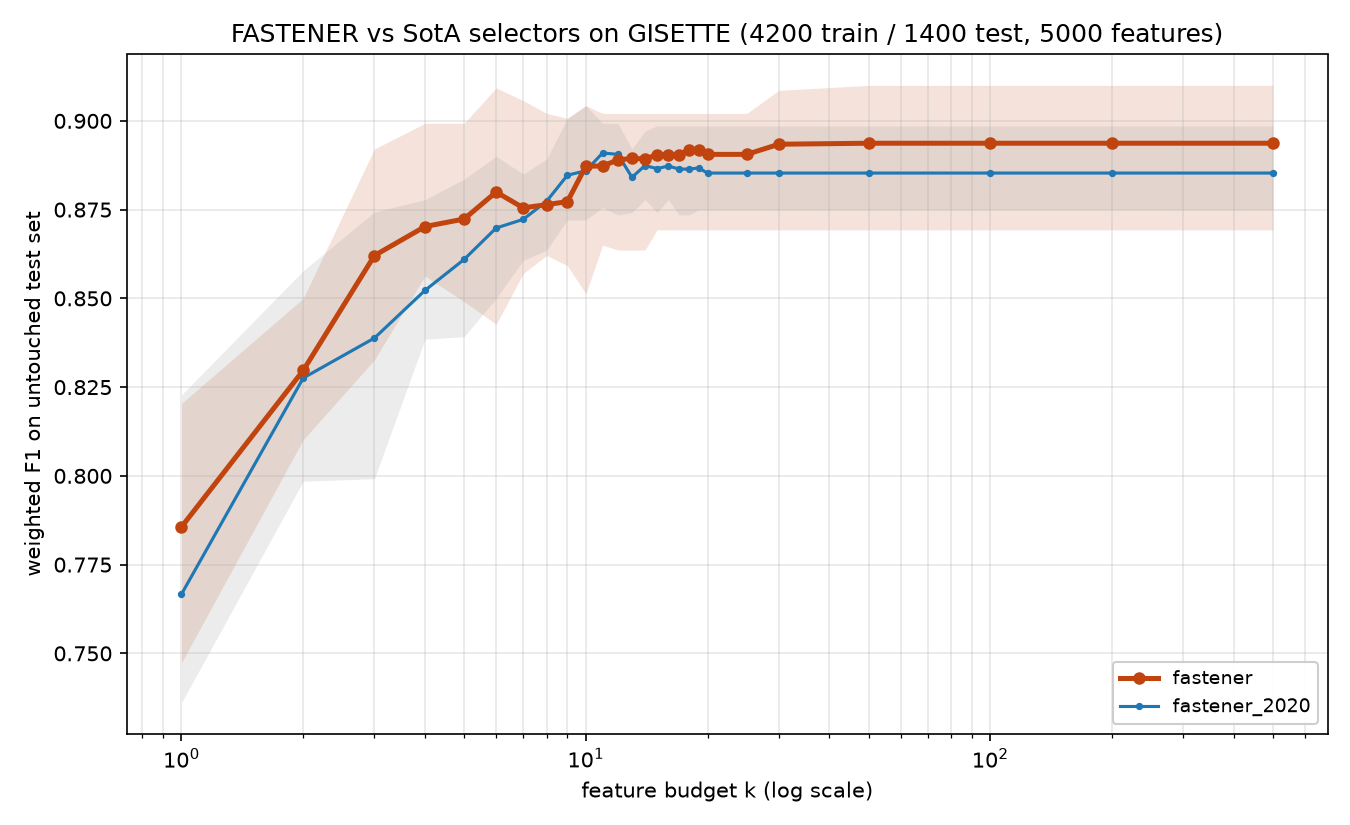

The table this chart was drawn from, first rows:
method, algorithm_id, seed, budget_k, n_features_used, val_f1, test_f1, test_accuracy, test_balanced_accuracy
fastener, fastener@b1a51d3+144621c#2ef0, 2020, 1, 1, 0.7876, 0.7636, 0.7714, 0.7714
fastener, fastener@b1a51d3+144621c#2ef0, 2020, 2, 2, 0.8586, 0.85, 0.85, 0.85
fastener, fastener@b1a51d3+144621c#2ef0, 2020, 3, 3, 0.8842, 0.8921, 0.8921, 0.8921
fastener, fastener@b1a51d3+144621c#2ef0, 2020, 4, 4, 0.8979, 0.8993, 0.8993, 0.8993
fastener, fastener@b1a51d3+144621c#2ef0, 2020, 5, 5, 0.9057, 0.8993, 0.8993, 0.8993
fastener, fastener@b1a51d3+144621c#2ef0, 2020, 6, 6, 0.9093, 0.9093, 0.9093, 0.9093
fastener, fastener@b1a51d3+144621c#2ef0, 2020, 7, 7, 0.9157, 0.9057, 0.9057, 0.9057
fastener, fastener@b1a51d3+144621c#2ef0, 2020, 8, 8, 0.9186, 0.9021, 0.9021, 0.9021
fastener, fastener@b1a51d3+144621c#2ef0, 2020, 9, 9, 0.92, 0.9007, 0.9007, 0.9007
fastener, fastener@b1a51d3+144621c#2ef0, 2020, 10, 10, 0.92, 0.9021, 0.9021, 0.9021
fastener, fastener@b1a51d3+144621c#2ef0, 2020, 11, 10, 0.92, 0.9021, 0.9021, 0.9021
fastener, fastener@b1a51d3+144621c#2ef0, 2020, 12, 10, 0.92, 0.9021, 0.9021, 0.9021
fastener, fastener@b1a51d3+144621c#2ef0, 2020, 13, 10, 0.92, 0.9021, 0.9021, 0.9021
fastener, fastener@b1a51d3+144621c#2ef0, 2020, 14, 10, 0.92, 0.9021, 0.9021, 0.9021
fastener, fastener@b1a51d3+144621c#2ef0, 2020, 15, 10, 0.92, 0.9021, 0.9021, 0.9021
fastener, fastener@b1a51d3+144621c#2ef0, 2020, 16, 10, 0.92, 0.9021, 0.9021, 0.9021
fastener, fastener@b1a51d3+144621c#2ef0, 2020, 17, 10, 0.92, 0.9021, 0.9021, 0.9021
fastener, fastener@b1a51d3+144621c#2ef0, 2020, 18, 10, 0.92, 0.9021, 0.9021, 0.9021
fastener, fastener@b1a51d3+144621c#2ef0, 2020, 19, 10, 0.92, 0.9021, 0.9021, 0.9021
fastener, fastener@b1a51d3+144621c#2ef0, 2020, 20, 10, 0.92, 0.9021, 0.9021, 0.9021
fastener, fastener@b1a51d3+144621c#2ef0, 2020, 25, 10, 0.92, 0.9021, 0.9021, 0.9021
fastener, fastener@b1a51d3+144621c#2ef0, 2020, 30, 10, 0.92, 0.9021, 0.9021, 0.9021
fastener, fastener@b1a51d3+144621c#2ef0, 2020, 50, 10, 0.92, 0.9021, 0.9021, 0.9021
fastener, fastener@b1a51d3+144621c#2ef0, 2020, 100, 10, 0.92, 0.9021, 0.9021, 0.9021
fastener, fastener@b1a51d3+144621c#2ef0, 2020, 200, 10, 0.92, 0.9021, 0.9021, 0.9021
fastener, fastener@b1a51d3+144621c#2ef0, 2020, 500, 10, 0.92, 0.9021, 0.9021, 0.9021
fastener, fastener@b1a51d3+144621c#2ef0, 2021, 1, 1, 0.7695, 0.7763, 0.7764, 0.7764
fastener, fastener@b1a51d3+144621c#2ef0, 2021, 2, 2, 0.8157, 0.8149, 0.815, 0.815
fastener, fastener@b1a51d3+144621c#2ef0, 2021, 3, 3, 0.8485, 0.8543, 0.8543, 0.8543
fastener, fastener@b1a51d3+144621c#2ef0, 2021, 4, 4, 0.8649, 0.8671, 0.8671, 0.8671
fastener, fastener@b1a51d3+144621c#2ef0, 2021, 5, 5, 0.8714, 0.8621, 0.8621, 0.8621
fastener, fastener@b1a51d3+144621c#2ef0, 2021, 6, 6, 0.8743, 0.8664, 0.8664, 0.8664
fastener, fastener@b1a51d3+144621c#2ef0, 2021, 7, 7, 0.8836, 0.8599, 0.86, 0.86
fastener, fastener@b1a51d3+144621c#2ef0, 2021, 8, 8, 0.8928, 0.8621, 0.8621, 0.8621
fastener, fastener@b1a51d3+144621c#2ef0, 2021, 9, 9, 0.8971, 0.8592, 0.8593, 0.8593
fastener, fastener@b1a51d3+144621c#2ef0, 2021, 10, 10, 0.8978, 0.8513, 0.8514, 0.8514
fastener, fastener@b1a51d3+144621c#2ef0, 2021, 11, 11, 0.9028, 0.865, 0.865, 0.865
fastener, fastener@b1a51d3+144621c#2ef0, 2021, 12, 12, 0.91, 0.8636, 0.8636, 0.8636
fastener, fastener@b1a51d3+144621c#2ef0, 2021, 13, 12, 0.91, 0.8636, 0.8636, 0.8636
fastener, fastener@b1a51d3+144621c#2ef0, 2021, 14, 12, 0.91, 0.8636, 0.8636, 0.8636
fastener, fastener@b1a51d3+144621c#2ef0, 2021, 15, 15, 0.9129, 0.8693, 0.8693, 0.8693
fastener, fastener@b1a51d3+144621c#2ef0, 2021, 16, 15, 0.9129, 0.8693, 0.8693, 0.8693
fastener, fastener@b1a51d3+144621c#2ef0, 2021, 17, 15, 0.9129, 0.8693, 0.8693, 0.8693
fastener, fastener@b1a51d3+144621c#2ef0, 2021, 18, 15, 0.9129, 0.8693, 0.8693, 0.8693
fastener, fastener@b1a51d3+144621c#2ef0, 2021, 19, 15, 0.9129, 0.8693, 0.8693, 0.8693
fastener, fastener@b1a51d3+144621c#2ef0, 2021, 20, 15, 0.9129, 0.8693, 0.8693, 0.8693
fastener, fastener@b1a51d3+144621c#2ef0, 2021, 25, 15, 0.9129, 0.8693, 0.8693, 0.8693
fastener, fastener@b1a51d3+144621c#2ef0, 2021, 30, 15, 0.9129, 0.8693, 0.8693, 0.8693
fastener, fastener@b1a51d3+144621c#2ef0, 2021, 50, 15, 0.9129, 0.8693, 0.8693, 0.8693
fastener, fastener@b1a51d3+144621c#2ef0, 2021, 100, 15, 0.9129, 0.8693, 0.8693, 0.8693
fastener, fastener@b1a51d3+144621c#2ef0, 2021, 200, 15, 0.9129, 0.8693, 0.8693, 0.8693
fastener, fastener@b1a51d3+144621c#2ef0, 2021, 500, 15, 0.9129, 0.8693, 0.8693, 0.8693
fastener, fastener@b1a51d3+144621c#2ef0, 2022, 1, 1, 0.7588, 0.7474, 0.755, 0.755
fastener, fastener@b1a51d3+144621c#2ef0, 2022, 2, 2, 0.8129, 0.8102, 0.8107, 0.8107
fastener, fastener@b1a51d3+144621c#2ef0, 2022, 3, 3, 0.8605, 0.8591, 0.8593, 0.8593
fastener, fastener@b1a51d3+144621c#2ef0, 2022, 4, 4, 0.8699, 0.8563, 0.8564, 0.8564
fastener, fastener@b1a51d3+144621c#2ef0, 2022, 5, 5, 0.8764, 0.8678, 0.8679, 0.8679
fastener, fastener@b1a51d3+144621c#2ef0, 2022, 6, 6, 0.8871, 0.8843, 0.8843, 0.8843
fastener, fastener@b1a51d3+144621c#2ef0, 2022, 7, 7, 0.8914, 0.8621, 0.8621, 0.8621
fastener, fastener@b1a51d3+144621c#2ef0, 2022, 8, 8, 0.9021, 0.8743, 0.8743, 0.8743
... 200 more rows
